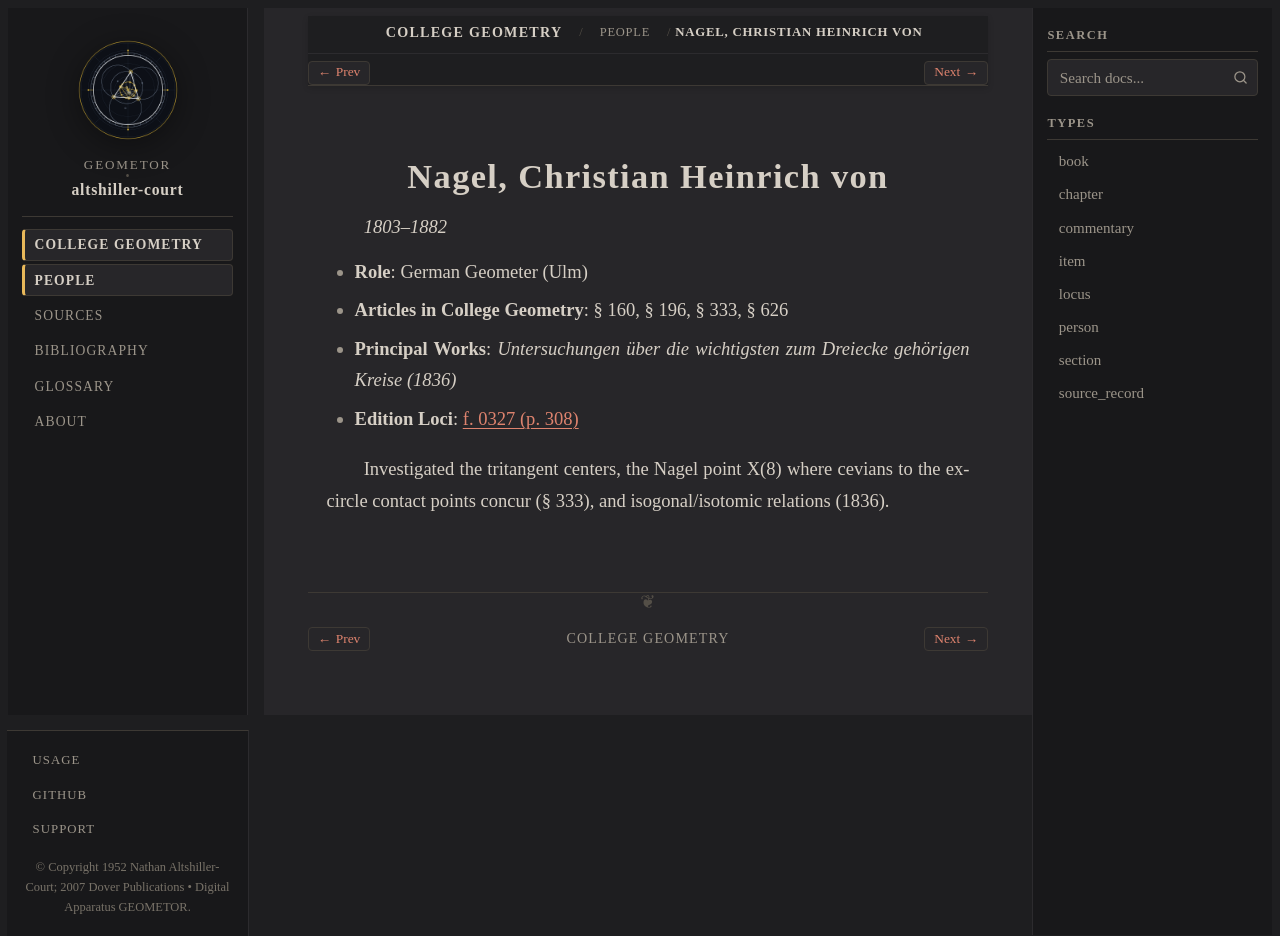

repository: geometor/altshiller-court · page: college_geometry/people/nagel.html · generator: sphinx

:type: person
:layout: book
:title: Nagel, Christian Heinrich von
:lifespan: 1803–1882

.. _person-nagel:

Nagel, Christian Heinrich von
=============================

*1803–1882*

* **Role**: German Geometer (Ulm)
* **Articles in College Geometry**: § 160, § 196, § 333, § 626
* **Principal Works**: *Untersuchungen über die wichtigsten zum Dreiecke gehörigen Kreise (1836)*
* **Edition Loci**: :ref:`f. 0327 (p. 308) <historical-and-bibliographical-notes-names-list-of-names>`

Investigated the tritangent centers, the Nagel point X(8) where cevians to the excircle contact points concur (§ 333), and isogonal/isotomic relations (1836).
